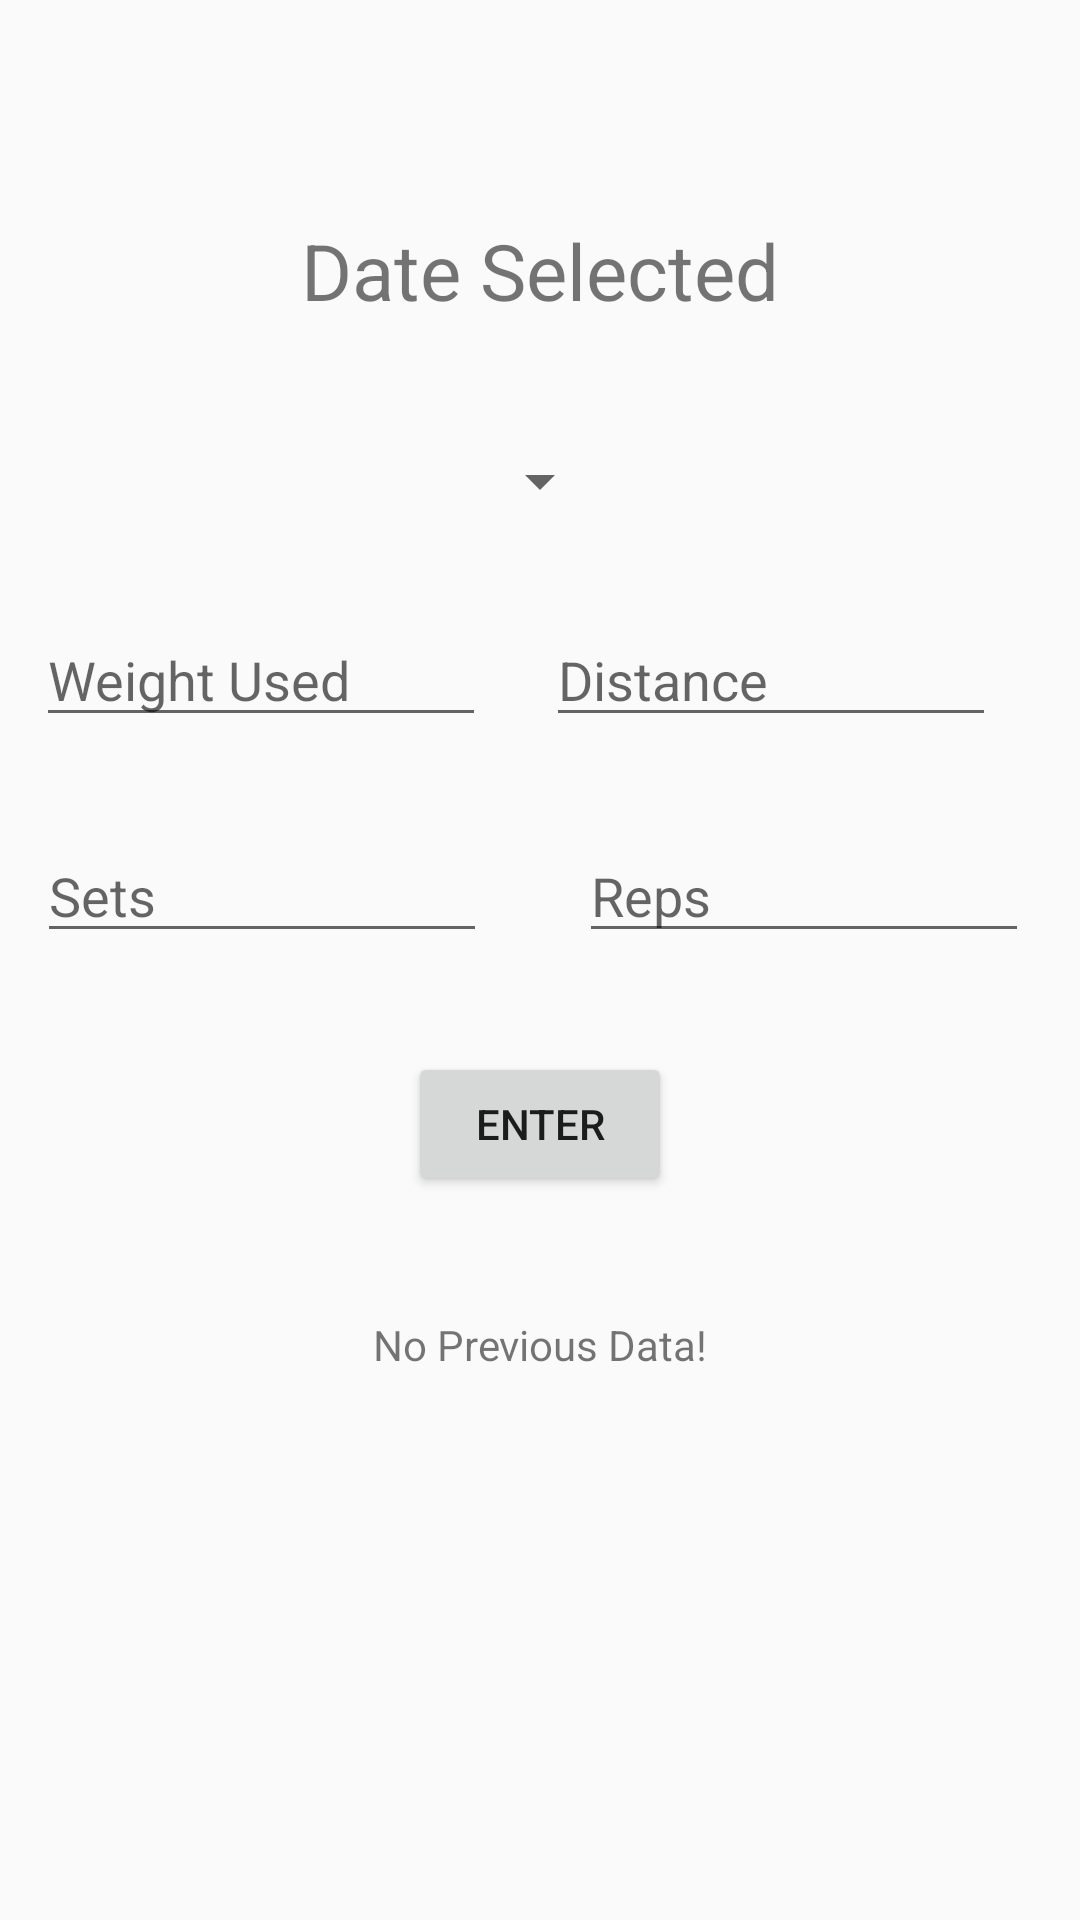

Reconstruct the res/layout file that produces this screen, plus the resources it refers to.
<!-- AndroidManifest.xml: application theme Theme.Calendar_GUI_Testing -->
<!-- res/layout/data_entry.xml -->
<?xml version="1.0" encoding="utf-8"?>
<androidx.constraintlayout.widget.ConstraintLayout xmlns:android="http://schemas.android.com/apk/res/android"
    xmlns:app="http://schemas.android.com/apk/res-auto"
    xmlns:tools="http://schemas.android.com/tools"
    android:layout_width="match_parent"
    android:layout_height="match_parent"
    tools:layout_editor_absoluteX="-3dp"
    tools:layout_editor_absoluteY="0dp">

    <TextView
        android:id="@+id/header_text"
        android:layout_width="wrap_content"
        android:layout_height="wrap_content"
        android:text="Date Selected"
        android:textSize="26sp"
        app:layout_constraintBottom_toBottomOf="parent"
        app:layout_constraintEnd_toEndOf="parent"
        app:layout_constraintStart_toStartOf="parent"
        app:layout_constraintTop_toTopOf="parent"
        app:layout_constraintVertical_bias="0.120000005" />

    <Spinner
        android:id="@+id/workout_type_dropdown"
        android:layout_width="wrap_content"
        android:layout_height="wrap_content"
        android:spinnerMode="dropdown"
        app:layout_constraintBottom_toBottomOf="parent"
        app:layout_constraintEnd_toEndOf="parent"
        app:layout_constraintStart_toStartOf="parent"
        app:layout_constraintTop_toBottomOf="@+id/header_text"
        app:layout_constraintVertical_bias="0.08" />

    <EditText
        android:id="@+id/distance"
        android:layout_width="wrap_content"
        android:layout_height="wrap_content"
        android:layout_marginTop="32dp"
        android:layout_marginEnd="28dp"
        android:width="150dp"
        android:ems="10"
        android:hint="Distance"
        android:inputType="textPersonName"
        app:layout_constraintEnd_toEndOf="parent"
        app:layout_constraintTop_toBottomOf="@+id/workout_type_dropdown" />

    <EditText
        android:id="@+id/reps"
        android:layout_width="wrap_content"
        android:layout_height="wrap_content"
        android:layout_marginTop="104dp"
        android:width="150dp"
        android:ems="10"
        android:hint="Reps"
        android:inputType="textPersonName"
        app:layout_constraintEnd_toEndOf="parent"
        app:layout_constraintHorizontal_bias="0.645"
        app:layout_constraintStart_toEndOf="@+id/sets"
        app:layout_constraintTop_toBottomOf="@+id/workout_type_dropdown" />

    <EditText
        android:id="@+id/weight_used"
        android:layout_width="wrap_content"
        android:layout_height="wrap_content"
        android:layout_marginTop="32dp"
        android:width="150dp"
        android:ems="10"
        android:hint="Weight Used"
        android:inputType="textPersonName"
        app:layout_constraintEnd_toStartOf="@+id/distance"
        app:layout_constraintHorizontal_bias="0.373"
        app:layout_constraintStart_toStartOf="parent"
        app:layout_constraintTop_toBottomOf="@+id/workout_type_dropdown" />

    <EditText
        android:id="@+id/sets"
        android:layout_width="wrap_content"
        android:layout_height="wrap_content"
        android:layout_marginTop="104dp"
        android:width="150dp"
        android:ems="10"
        android:hint="Sets"
        android:inputType="textPersonName"
        app:layout_constraintEnd_toStartOf="@+id/distance"
        app:layout_constraintHorizontal_bias="0.385"
        app:layout_constraintStart_toStartOf="parent"
        app:layout_constraintTop_toBottomOf="@+id/workout_type_dropdown" />

    <Button
        android:id="@+id/enter_button"
        android:layout_width="wrap_content"
        android:layout_height="wrap_content"
        android:onClick="enter_data"
        android:text="Enter"
        app:layout_constraintBottom_toBottomOf="parent"
        app:layout_constraintEnd_toEndOf="parent"
        app:layout_constraintStart_toStartOf="parent"
        app:layout_constraintTop_toBottomOf="@+id/sets"
        app:layout_constraintVertical_bias="0.120000005" />

    <TextView
        android:id="@+id/previous_data"
        android:layout_width="wrap_content"
        android:layout_height="wrap_content"
        android:text="No Previous Data!"
        app:layout_constraintBottom_toBottomOf="parent"
        app:layout_constraintEnd_toEndOf="parent"
        app:layout_constraintStart_toStartOf="parent"
        app:layout_constraintTop_toBottomOf="@+id/enter_button"
        app:layout_constraintVertical_bias="0.18" />

</androidx.constraintlayout.widget.ConstraintLayout>
<!-- resources referenced by this layout -->
<resources>
  <style name="Theme.Calendar_GUI_Testing" parent="Theme.AppCompat.Light.NoActionBar">
  
      </style>
</resources>
